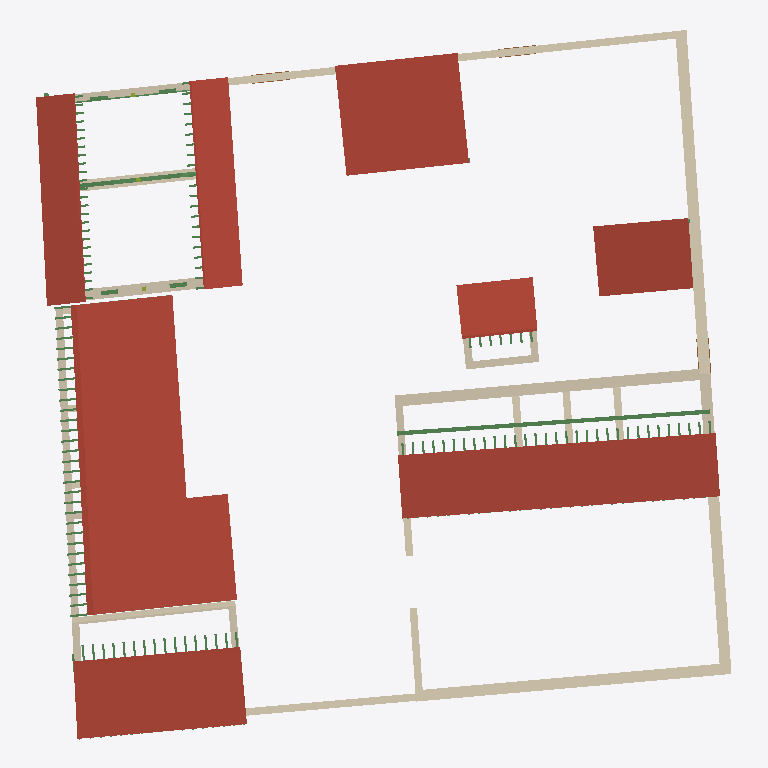
Plan cut of the same IFC building model at storey '1 - Tettoia' (level 2.50 m, cut at 3.90 m), seen from above with north up, elements coloured by IFC class: 61 beams (green), 29 walls (beige), 7 roofs (red-brown), 3 doors (brown). Cut surfaces are drawn darker.
Extent 37.3 m × 38.1 m × 5.4 m (x, y, z). Storeys (4): 0 - Piano Terra at 0.00 m; 1 - Tettoia at 2.50 m; 1 - Piano Primo at 3.10 m; 2 - Piano Secondo at 4.60 m. Elements (287): 178 IfcBeam, 38 IfcFooting, 38 IfcWall, 9 IfcMember, 8 IfcSlab, 7 IfcRoof, 5 IfcColumn, 4 IfcDoor.

HEADER;
FILE_DESCRIPTION(('ViewDefinition [DesignTransferView_V1.0]'),'2;1');
FILE_NAME('0001','2023-01-16T09:24:32',(''),(''),'ODA IFC SDK 22.8','22.1.30.34 - Exporter 22.5.1.0 - Alternate UI 22','');
FILE_SCHEMA(('IFC4'));
ENDSEC;
DATA;
#93=IFCPROJECT('0OymsBHRfCRevK$4XkEYwc',#20,'0001',$,$,'Nome','Stato',(#88),#85);
#114=IFCSITE('0OymsBHRfCRevK$4XkEYwa',#20,'Default',$,$,#113,$,$,.ELEMENT.,(41,47,59,997253),(12,36,0,1373),0.0,$,$);
#96=IFCBUILDING('0OymsBHRfCRevK$4XkEYwd',#20,'',$,$,#16,$,'',.ELEMENT.,$,$,#95);
#99=IFCBUILDINGSTOREY('0OymsBHRfCRevK$4YHnTBp',#20,'0 - Piano Terra',$,'Livello:Livello',#98,$,'0 - Piano Terra',.ELEMENT.,0.0);
#103=IFCBUILDINGSTOREY('0OymsBHRfCRevK$4YHnmr1',#20,'1 - Tettoia',$,'Livello:Livello',#102,$,'1 - Tettoia',.ELEMENT.,2.4999999999999996);
#107=IFCBUILDINGSTOREY('0OymsBHRfCRevK$4YHnTV_',#20,'1 - Piano Primo',$,'Livello:Livello',#106,$,'1 - Piano Primo',.ELEMENT.,3.0999999999999996);
#111=IFCBUILDINGSTOREY('0OymsBHRfCRevK$4YHnuqR',#20,'2 - Piano Secondo',$,'Livello:Livello',#110,$,'2 - Piano Secondo',.ELEMENT.,4.6);
#10703=IFCROOF('2Q9si0TRnE2OQdPcFURoie',#20,'Tetto di base:Laconico Corinzio:220798',$,'Tetto di base:Laconico Corinzio',#10701,$,'220798',.NOTDEFINED.);
#4593=IFCROOF('33mxMhRgX13hOUjXOtetud',#20,'Tetto di base:Laconico Corinzio:180725',$,'Tetto di base:Laconico Corinzio',#4591,$,'180725',.NOTDEFINED.);
#676=IFCROOF('299xQ0_6TEvupQtKATw6Px',#20,'Tetto di base:Laconico Corinzio:145710',$,'Tetto di base:Laconico Corinzio',#674,$,'145710',.NOTDEFINED.);
#9968=IFCROOF('0Kr7Rt0U98BgX6WbUri5Q7',#20,'Tetto di base:Laconico Corinzio:213884',$,'Tetto di base:Laconico Corinzio',#9966,$,'213884',.NOTDEFINED.);
#8971=IFCROOF('0Kr7Rt0U98BgX6WbUri2lj',#20,'Tetto di base:Laconico Corinzio:212502',$,'Tetto di base:Laconico Corinzio',#8969,$,'212502',.NOTDEFINED.);
#12831=IFCROOF('0gR7AmeSb8$BgfnYjUXVNg',#20,'Tetto di base:Laconico Corinzio:224097',$,'Tetto di base:Laconico Corinzio',#12829,$,'224097',.NOTDEFINED.);
#10330=IFCROOF('2LG1HTuyDAUO$5FQIV9f1M',#20,'Tetto di base:Laconico Corinzio:217020',$,'Tetto di base:Laconico Corinzio',#10328,$,'217020',.NOTDEFINED.);
#4258=IFCWALL('0UnBwF4YPDtuu1kBFreWjz',#20,'Muro di base:Mattone Crudo - 60 cm:179400',$,'Muro di base:Mattone Crudo - 60 cm',#4242,#4257,'179400',.NOTDEFINED.);
#4384=IFCWALL('0UnBwF4YPDtuu1kBFreWeJ',#20,'Muro di base:Mattone Crudo - 60 cm:179622',$,'Muro di base:Mattone Crudo - 60 cm',#4346,#4383,'179622',.NOTDEFINED.);
#4323=IFCWALL('0UnBwF4YPDtuu1kBFreWgL',#20,'Muro di base:Mattone Crudo - 60 cm:179488',$,'Muro di base:Mattone Crudo - 60 cm',#4281,#4322,'179488',.NOTDEFINED.);
#3624=IFCWALL('0VXvjFCMHFIgRzN11vrBGV',#20,'Muro di base:Mattone Crudo - 60 cm:152464',$,'Muro di base:Mattone Crudo - 60 cm',#3607,#3623,'152464',.NOTDEFINED.);
#6722=IFCWALL('1whhRQZR16HA480Lz4yQPz',#20,'Muro di base:Mattone Crudo - 40 cm:184920',$,'Muro di base:Mattone Crudo - 40 cm',#6631,#6721,'184920',.NOTDEFINED.);
#3926=IFCWALL('2EUgRaNQzCGRwrPqU88QWA',#20,'Muro di base:Mattone Crudo - 40 cm:156567',$,'Muro di base:Mattone Crudo - 40 cm',#3914,#3925,'156567',.NOTDEFINED.);
#6258=IFCBEAM('0Ba9U$5p58cRWC_FNmyY1l',#20,'M_Timber:228x228:183541',$,'M_Timber:228x228',#6257,#6253,'183541',.BEAM.);
#6989=IFCWALL('1whhRQZR16HA480Lz4yQ6U',#20,'Muro di base:Mattone Crudo - 40 cm:185787',$,'Muro di base:Mattone Crudo - 40 cm',#6972,#6988,'185787',.NOTDEFINED.);
#3891=IFCWALL('2EUgRaNQzCGRwrPqU88Qf0',#20,'Muro di base:Mattone Crudo - 60 cm:156125',$,'Muro di base:Mattone Crudo - 60 cm',#3879,#3890,'156125',.NOTDEFINED.);
#140=IFCWALL('1xI7VV7enE8PRjSnaDZRuV',#20,'Muro di base:Mattone Crudo - 40 cm:139741',$,'Muro di base:Mattone Crudo - 40 cm',#121,#139,'139741',.NOTDEFINED.);
#292=IFCWALL('1xI7VV7enE8PRjSnaDZRn3',#20,'Muro di base:Mattone Crudo - 60 cm:140161',$,'Muro di base:Mattone Crudo - 60 cm',#249,#291,'140161',.NOTDEFINED.);
#491=IFCWALL('25eWqX96D8kRq3CApgt2qq',#20,'Muro di base:Mattone Crudo - 60 cm:143224',$,'Muro di base:Mattone Crudo - 60 cm',#476,#490,'143224',.NOTDEFINED.);
#8274=IFCWALL('1IVSgMMVLAZP6vp9ew23n7',#20,'Muro di base:Mattone Crudo - 40 cm:199026',$,'Muro di base:Mattone Crudo - 40 cm',#8229,#8273,'199026',.NOTDEFINED.);
#12407=IFCWALL('0gR7AmeSb8$BgfnYjUXVT_',#20,'Muro di base:Mattone Crudo - 40 cm:223733',$,'Muro di base:Mattone Crudo - 40 cm',#12389,#12406,'223733',.NOTDEFINED.);
#4219=IFCWALL('0UnBwF4YPDtuu1kBFreWnH',#20,'Muro di base:Mattone Crudo - 40 cm:179172',$,'Muro di base:Mattone Crudo - 40 cm',#4177,#4218,'179172',.NOTDEFINED.);
#3718=IFCWALL('1A6hVX$dz7XfXr_CIpy_h5',#20,'Muro di base:Mattone Crudo - 40 cm:154128',$,'Muro di base:Mattone Crudo - 40 cm',#3685,#3717,'154128',.NOTDEFINED.);
#8686=IFCWALL('09UmeuFtD70Pdiiuyxg_s_',#20,'Muro di base:Mattone Crudo - 40 cm:207896',$,'Muro di base:Mattone Crudo - 40 cm',#8644,#8685,'207896',.NOTDEFINED.);
#6822=IFCWALL('1whhRQZR16HA480Lz4yQRh',#20,'Muro di base:Mattone Crudo - 40 cm:185038',$,'Muro di base:Mattone Crudo - 40 cm',#6783,#6821,'185038',.NOTDEFINED.);
#7282=IFCWALL('0Mmz_EaT1ABgwpXx5_ppCS',#20,'Muro di base:Mattone Crudo - 60 cm:193510',$,'Muro di base:Mattone Crudo - 60 cm',#7270,#7281,'193510',.NOTDEFINED.);
#8853=IFCWALL('09UmeuFtD70Pdiiuyxg$54',#20,'Muro di base:Mattone Crudo - 40 cm:209122',$,'Muro di base:Mattone Crudo - 40 cm',#8817,#8852,'209122',.NOTDEFINED.);
#4423=IFCWALL('0UnBwF4YPDtuu1kBFreWa9',#20,'Muro di base:Mattone Crudo - 40 cm:179900',$,'Muro di base:Mattone Crudo - 40 cm',#4407,#4422,'179900',.NOTDEFINED.);
#4497=IFCWALL('0UnBwF4YPDtuu1kBFreWXR',#20,'Muro di base:Mattone Crudo - 40 cm:180206',$,'Muro di base:Mattone Crudo - 40 cm',#4481,#4496,'180206',.NOTDEFINED.);
#4570=IFCWALL('0UnBwF4YPDtuu1kBFredQZ',#20,'Muro di base:Mattone Crudo - 40 cm:180502',$,'Muro di base:Mattone Crudo - 40 cm',#4555,#4569,'180502',.NOTDEFINED.);
#8736=IFCWALL('09UmeuFtD70Pdiiuyxg_pi',#20,'Muro di base:Mattone Crudo - 40 cm:208202',$,'Muro di base:Mattone Crudo - 40 cm',#8709,#8735,'208202',.NOTDEFINED.);
#3117=IFCBEAM('0VopMeboj6yQJRUHb2dX_x',#20,'M_Timber:228x228:151701',$,'M_Timber:228x228',#3116,#3112,'151701',.BEAM.);
#3856=IFCWALL('1A6hVX$dz7XfXr_CIpy_i5',#20,'Muro di base:Mattone Crudo - 40 cm:154576',$,'Muro di base:Mattone Crudo - 40 cm',#3832,#3855,'154576',.NOTDEFINED.);
#3770=IFCWALL('1A6hVX$dz7XfXr_CIpy_er',#20,'Muro di base:Mattone Crudo - 40 cm:154336',$,'Muro di base:Mattone Crudo - 40 cm',#3741,#3769,'154336',.NOTDEFINED.);
#3170=IFCBEAM('0VopMeboj6yQJRUHb2dX_v',#20,'M_Timber:228x228:151703',$,'M_Timber:228x228',#3169,#3166,'151703',.BEAM.);
#3224=IFCBEAM('0VopMeboj6yQJRUHb2dX_t',#20,'M_Timber:228x228:151705',$,'M_Timber:228x228',#3223,#3220,'151705',.BEAM.);
#3414=IFCBEAM('0VopMeboj6yQJRUHb2dX$W',#20,'M_Timber:228x228:151758',$,'M_Timber:228x228',#3413,#3410,'151758',.BEAM.);
#3468=IFCBEAM('0VopMeboj6yQJRUHb2dX$_',#20,'M_Timber:228x228:151760',$,'M_Timber:228x228',#3467,#3464,'151760',.BEAM.);
#2980=IFCBEAM('0VopMeboj6yQJRUHb2dW3p',#20,'M_Timber:228x228:151517',$,'M_Timber:228x228',#2979,#2976,'151517',.BEAM.);
#3361=IFCBEAM('0VopMeboj6yQJRUHb2dX$Y',#20,'M_Timber:228x228:151756',$,'M_Timber:228x228',#3360,#3356,'151756',.BEAM.);
#2926=IFCBEAM('0VopMeboj6yQJRUHb2dW3r',#20,'M_Timber:228x228:151515',$,'M_Timber:228x228',#2925,#2922,'151515',.BEAM.);
#12228=IFCBEAM('2Q9si0TRnE2OQdPcFURnTo',#20,'M_Timber:114x114:221732',$,'M_Timber:114x114',#12227,#12222,'221732',.BEAM.);
#10908=IFCBEAM('2Q9si0TRnE2OQdPcFURnI_',#20,'M_Timber:114x114:221672',$,'M_Timber:114x114',#10907,#10902,'221672',.BEAM.);
#7498=IFCDOOR('0ET2u8UCPFsh9eFEbcMlow',#20,'PortaEtrusca1:PortaEtrusca:196096',$,'PortaEtrusca1:PortaEtrusca',#14597,#7493,'196096',1.9999999999999833,1.2360939431396794,.DOOR.,.NOTDEFINED.,$);
#6760=IFCWALL('1whhRQZR16HA480Lz4yQQc',#20,'Muro di base:Mattone Crudo - 40 cm:184963',$,'Muro di base:Mattone Crudo - 40 cm',#6745,#6759,'184963',.NOTDEFINED.);
#6860=IFCWALL('1whhRQZR16HA480Lz4yQSd',#20,'Muro di base:Mattone Crudo - 40 cm:185090',$,'Muro di base:Mattone Crudo - 40 cm',#6845,#6859,'185090',.NOTDEFINED.);
#7517=IFCDOOR('0ET2u8UCPFsh9eFEbcMloM',#20,'PortaEtrusca1:PortaEtrusca:196140',$,'PortaEtrusca1:PortaEtrusca',#14577,#7512,'196140',1.9999999999999833,1.236093943139678,.DOOR.,.NOTDEFINED.,$);
#6911=IFCWALL('1whhRQZR16HA480Lz4yQTH',#20,'Muro di base:Mattone Crudo - 40 cm:185204',$,'Muro di base:Mattone Crudo - 40 cm',#6883,#6910,'185204',.NOTDEFINED.);
#7667=IFCDOOR('0ET2u8UCPFsh9eFEbcMlmm',#20,'PortaEtrusca1:PortaEtrusca:196234',$,'PortaEtrusca1:PortaEtrusca',#14638,#7662,'196234',1.9999999999999833,1.2360939431396785,.DOOR.,.NOTDEFINED.,$);
#6949=IFCWALL('1whhRQZR16HA480Lz4yQUM',#20,'Muro di base:Mattone Crudo - 40 cm:185267',$,'Muro di base:Mattone Crudo - 40 cm',#6934,#6948,'185267',.NOTDEFINED.);
#10952=IFCBEAM('2Q9si0TRnE2OQdPcFURnIy',#20,'M_Timber:114x114:221674',$,'M_Timber:114x114',#10951,#10946,'221674',.BEAM.);
#10996=IFCBEAM('2Q9si0TRnE2OQdPcFURnIw',#20,'M_Timber:114x114:221676',$,'M_Timber:114x114',#10995,#10990,'221676',.BEAM.);
#11040=IFCBEAM('2Q9si0TRnE2OQdPcFURnIu',#20,'M_Timber:114x114:221678',$,'M_Timber:114x114',#11039,#11034,'221678',.BEAM.);
#11128=IFCBEAM('2Q9si0TRnE2OQdPcFURnIa',#20,'M_Timber:114x114:221682',$,'M_Timber:114x114',#11127,#11122,'221682',.BEAM.);
#11480=IFCBEAM('2Q9si0TRnE2OQdPcFURnTK',#20,'M_Timber:114x114:221698',$,'M_Timber:114x114',#11479,#11474,'221698',.BEAM.);
#11392=IFCBEAM('2Q9si0TRnE2OQdPcFURnIe',#20,'M_Timber:114x114:221694',$,'M_Timber:114x114',#11391,#11386,'221694',.BEAM.);
#11524=IFCBEAM('2Q9si0TRnE2OQdPcFURnTI',#20,'M_Timber:114x114:221700',$,'M_Timber:114x114',#11523,#11518,'221700',.BEAM.);
#11656=IFCBEAM('2Q9si0TRnE2OQdPcFURnTS',#20,'M_Timber:114x114:221706',$,'M_Timber:114x114',#11655,#11650,'221706',.BEAM.);
#11700=IFCBEAM('2Q9si0TRnE2OQdPcFURnTQ',#20,'M_Timber:114x114:221708',$,'M_Timber:114x114',#11699,#11694,'221708',.BEAM.);
#11788=IFCBEAM('2Q9si0TRnE2OQdPcFURnT6',#20,'M_Timber:114x114:221712',$,'M_Timber:114x114',#11787,#11782,'221712',.BEAM.);
#11964=IFCBEAM('2Q9si0TRnE2OQdPcFURnTE',#20,'M_Timber:114x114:221720',$,'M_Timber:114x114',#11963,#11958,'221720',.BEAM.);
#12052=IFCBEAM('2Q9si0TRnE2OQdPcFURnTA',#20,'M_Timber:114x114:221724',$,'M_Timber:114x114',#12051,#12046,'221724',.BEAM.);
#12140=IFCBEAM('2Q9si0TRnE2OQdPcFURnTs',#20,'M_Timber:114x114:221728',$,'M_Timber:114x114',#12139,#12134,'221728',.BEAM.);
#12184=IFCBEAM('2Q9si0TRnE2OQdPcFURnTq',#20,'M_Timber:114x114:221730',$,'M_Timber:114x114',#12183,#12178,'221730',.BEAM.);
#9173=IFCBEAM('0Kr7Rt0U98BgX6WbUri2fr',#20,'M_Timber:114x114:212878',$,'M_Timber:114x114',#9172,#9167,'212878',.BEAM.);
#9305=IFCBEAM('0Kr7Rt0U98BgX6WbUri2fl',#20,'M_Timber:114x114:212884',$,'M_Timber:114x114',#9304,#9299,'212884',.BEAM.);
#9657=IFCBEAM('0Kr7Rt0U98BgX6WbUri2fV',#20,'M_Timber:114x114:212900',$,'M_Timber:114x114',#9656,#9651,'212900',.BEAM.);
#11172=IFCBEAM('2Q9si0TRnE2OQdPcFURnIY',#20,'M_Timber:114x114:221684',$,'M_Timber:114x114',#11171,#11166,'221684',.BEAM.);
#11216=IFCBEAM('2Q9si0TRnE2OQdPcFURnIW',#20,'M_Timber:114x114:221686',$,'M_Timber:114x114',#11215,#11210,'221686',.BEAM.);
#11304=IFCBEAM('2Q9si0TRnE2OQdPcFURnIi',#20,'M_Timber:114x114:221690',$,'M_Timber:114x114',#11303,#11298,'221690',.BEAM.);
#11612=IFCBEAM('2Q9si0TRnE2OQdPcFURnTU',#20,'M_Timber:114x114:221704',$,'M_Timber:114x114',#11611,#11606,'221704',.BEAM.);
#11568=IFCBEAM('2Q9si0TRnE2OQdPcFURnTG',#20,'M_Timber:114x114:221702',$,'M_Timber:114x114',#11567,#11562,'221702',.BEAM.);
#11744=IFCBEAM('2Q9si0TRnE2OQdPcFURnTO',#20,'M_Timber:114x114:221710',$,'M_Timber:114x114',#11743,#11738,'221710',.BEAM.);
#11876=IFCBEAM('2Q9si0TRnE2OQdPcFURnT2',#20,'M_Timber:114x114:221716',$,'M_Timber:114x114',#11875,#11870,'221716',.BEAM.);
#9129=IFCBEAM('0Kr7Rt0U98BgX6WbUri2ft',#20,'M_Timber:114x114:212876',$,'M_Timber:114x114',#9128,#9123,'212876',.BEAM.);
#9261=IFCBEAM('0Kr7Rt0U98BgX6WbUri2ff',#20,'M_Timber:114x114:212882',$,'M_Timber:114x114',#9260,#9255,'212882',.BEAM.);
#9569=IFCBEAM('0Kr7Rt0U98BgX6WbUri2fR',#20,'M_Timber:114x114:212896',$,'M_Timber:114x114',#9568,#9563,'212896',.BEAM.);
#9525=IFCBEAM('0Kr7Rt0U98BgX6WbUri2fb',#20,'M_Timber:114x114:212894',$,'M_Timber:114x114',#9524,#9519,'212894',.BEAM.);
#9613=IFCBEAM('0Kr7Rt0U98BgX6WbUri2fP',#20,'M_Timber:114x114:212898',$,'M_Timber:114x114',#9612,#9607,'212898',.BEAM.);
#11084=IFCBEAM('2Q9si0TRnE2OQdPcFURnIc',#20,'M_Timber:114x114:221680',$,'M_Timber:114x114',#11083,#11078,'221680',.BEAM.);
#11436=IFCBEAM('2Q9si0TRnE2OQdPcFURnTM',#20,'M_Timber:114x114:221696',$,'M_Timber:114x114',#11435,#11430,'221696',.BEAM.);
#12008=IFCBEAM('2Q9si0TRnE2OQdPcFURnTC',#20,'M_Timber:114x114:221722',$,'M_Timber:114x114',#12007,#12002,'221722',.BEAM.);
#12096=IFCBEAM('2Q9si0TRnE2OQdPcFURnT8',#20,'M_Timber:114x114:221726',$,'M_Timber:114x114',#12095,#12090,'221726',.BEAM.);
#9393=IFCBEAM('0Kr7Rt0U98BgX6WbUri2fZ',#20,'M_Timber:114x114:212888',$,'M_Timber:114x114',#9392,#9387,'212888',.BEAM.);
#9701=IFCBEAM('0Kr7Rt0U98BgX6WbUri2fT',#20,'M_Timber:114x114:212902',$,'M_Timber:114x114',#9700,#9695,'212902',.BEAM.);
#9745=IFCBEAM('0Kr7Rt0U98BgX6WbUri2fJ',#20,'M_Timber:114x114:212904',$,'M_Timber:114x114',#9744,#9739,'212904',.BEAM.);
#9789=IFCBEAM('0Kr7Rt0U98BgX6WbUri2fH',#20,'M_Timber:114x114:212906',$,'M_Timber:114x114',#9788,#9783,'212906',.BEAM.);
#11260=IFCBEAM('2Q9si0TRnE2OQdPcFURnIk',#20,'M_Timber:114x114:221688',$,'M_Timber:114x114',#11259,#11254,'221688',.BEAM.);
#11348=IFCBEAM('2Q9si0TRnE2OQdPcFURnIg',#20,'M_Timber:114x114:221692',$,'M_Timber:114x114',#11347,#11342,'221692',.BEAM.);
#11832=IFCBEAM('2Q9si0TRnE2OQdPcFURnT4',#20,'M_Timber:114x114:221714',$,'M_Timber:114x114',#11831,#11826,'221714',.BEAM.);
#11920=IFCBEAM('2Q9si0TRnE2OQdPcFURnT0',#20,'M_Timber:114x114:221718',$,'M_Timber:114x114',#11919,#11914,'221718',.BEAM.);
#9217=IFCBEAM('0Kr7Rt0U98BgX6WbUri2fh',#20,'M_Timber:114x114:212880',$,'M_Timber:114x114',#9216,#9211,'212880',.BEAM.);
#9349=IFCBEAM('0Kr7Rt0U98BgX6WbUri2fj',#20,'M_Timber:114x114:212886',$,'M_Timber:114x114',#9348,#9343,'212886',.BEAM.);
#9481=IFCBEAM('0Kr7Rt0U98BgX6WbUri2fd',#20,'M_Timber:114x114:212892',$,'M_Timber:114x114',#9480,#9475,'212892',.BEAM.);
#9437=IFCBEAM('0Kr7Rt0U98BgX6WbUri2fX',#20,'M_Timber:114x114:212890',$,'M_Timber:114x114',#9436,#9431,'212890',.BEAM.);
#5054=IFCBEAM('33mxMhRgX13hOUjXOtetim',#20,'M_Timber:114x114:181474',$,'M_Timber:114x114',#5053,#5048,'181474',.BEAM.);
#5230=IFCBEAM('33mxMhRgX13hOUjXOtetiu',#20,'M_Timber:114x114:181482',$,'M_Timber:114x114',#5229,#5224,'181482',.BEAM.);
#5362=IFCBEAM('33mxMhRgX13hOUjXOtetiY',#20,'M_Timber:114x114:181488',$,'M_Timber:114x114',#5361,#5356,'181488',.BEAM.);
#5670=IFCBEAM('33mxMhRgX13hOUjXOtetii',#20,'M_Timber:114x114:181502',$,'M_Timber:114x114',#5669,#5664,'181502',.BEAM.);
#5846=IFCBEAM('33mxMhRgX13hOUjXOtethK',#20,'M_Timber:114x114:181510',$,'M_Timber:114x114',#5845,#5840,'181510',.BEAM.);
ENDSEC;
